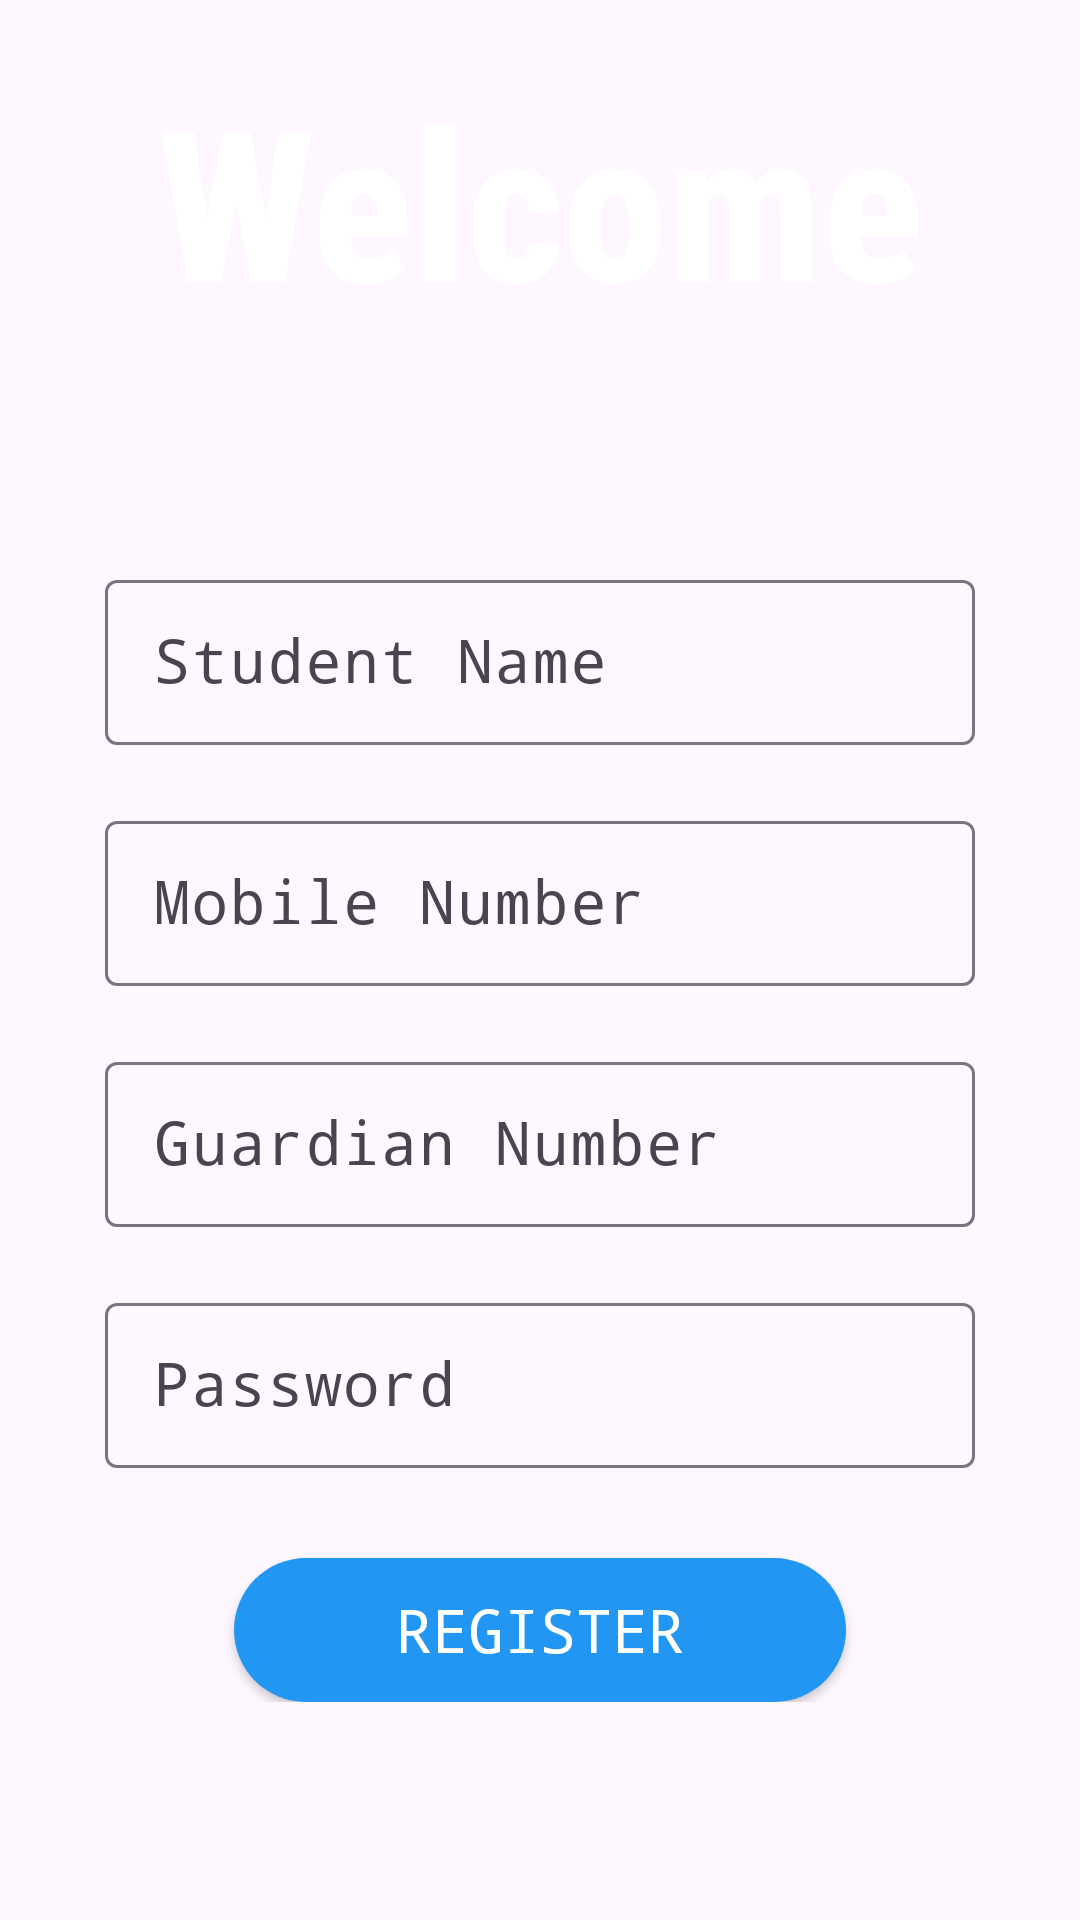

Write the Android layout XML for this screen, with the resource values it uses.
<!-- AndroidManifest.xml: application theme Theme.AppCompat.DayNight.NoActionBar -->
<!-- res/layout/activity_student_register.xml -->
<?xml version="1.0" encoding="utf-8"?>
<LinearLayout xmlns:android="http://schemas.android.com/apk/res/android"
    xmlns:app="http://schemas.android.com/apk/res-auto"
    xmlns:tools="http://schemas.android.com/tools"
    android:layout_width="match_parent"
    android:layout_height="match_parent"
    android:orientation="vertical"
    android:background="@drawable/background"
    android:id="@+id/reslinear"
    android:padding="20dp"
    tools:context=".StudentRegister">


        <TextView
            android:layout_width="match_parent"
            android:layout_height="wrap_content"
            android:text="Welcome"
            android:layout_gravity="center"
            android:textAlignment="center"
            android:textSize="70sp"
            android:textColor="@color/white"
            android:textStyle="bold"
            android:fontFamily="sans-serif-condensed-medium"
            />
    <ScrollView
        android:layout_width="match_parent"
        android:layout_height="match_parent"
        tools:ignore="ScrollViewCount">
    <LinearLayout
        android:layout_width="match_parent"
        android:layout_height="0dp"
        android:layout_weight="0.9"
        android:orientation="vertical"
        android:padding="15dp">


        <com.google.android.material.textfield.TextInputLayout
            android:id="@+id/name_TIL"
            android:layout_width="match_parent"
            android:layout_height="wrap_content"
            android:layout_marginTop="60dp"
            style="@style/ThemeOverlay.Material3.TextInputEditText.OutlinedBox.Dense"
            >
        <EditText
            android:layout_width="match_parent"
            android:layout_height="55dp"
            android:padding="16dp"
            android:hint="Student Name"
            android:textColorHint="@color/white"
            android:textSize="20dp"
            android:layout_marginTop="20dp"
            android:id="@+id/etxtUsername"
            android:fontFamily="monospace"
            android:textColor="@color/white"
            />
        </com.google.android.material.textfield.TextInputLayout>
        <com.google.android.material.textfield.TextInputLayout
            android:id="@+id/mob_TIL"
            android:layout_width="match_parent"
            android:layout_height="wrap_content"
            android:layout_marginTop="20dp"
            style="@style/ThemeOverlay.Material3.TextInputEditText.OutlinedBox.Dense"
            >
        <EditText
            android:layout_width="match_parent"
            android:layout_height="55dp"
            android:padding="16dp"
            android:hint="Mobile Number"
            android:textColorHint="@color/white"
            android:textSize="20dp"
            android:layout_marginTop="20dp"
            android:id="@+id/etxtStudMobNo"
            android:textColor="@color/white"
            android:inputType="phone"
            android:fontFamily="monospace"
            />
        </com.google.android.material.textfield.TextInputLayout>
        <com.google.android.material.textfield.TextInputLayout
            android:id="@+id/gurdian_TIL"
            android:layout_width="match_parent"
            android:layout_height="wrap_content"
            android:layout_marginTop="20dp"
            style="@style/ThemeOverlay.Material3.TextInputEditText.OutlinedBox.Dense"
            >
        <EditText
            android:layout_width="match_parent"
            android:layout_height="55dp"
            android:padding="16dp"
            android:hint="Guardian Number"
            android:textColorHint="@color/white"
            android:textSize="20dp"
            android:layout_marginTop="20dp"
            android:id="@+id/etxtGardianNumber"
            android:textColor="@color/white"
            android:fontFamily="monospace"
            android:inputType="phone"
            />
        </com.google.android.material.textfield.TextInputLayout>
        <com.google.android.material.textfield.TextInputLayout
            android:id="@+id/pass_TIL"
            android:layout_width="match_parent"
            android:layout_height="wrap_content"
            android:layout_marginTop="20dp"
            style="@style/ThemeOverlay.Material3.TextInputEditText.OutlinedBox.Dense"
            >
        <EditText
            android:layout_width="match_parent"
            android:layout_height="55dp"
            android:padding="16dp"
            android:hint="Password"
            android:textColorHint="@color/white"
            android:textSize="20dp"
            android:layout_marginTop="10dp"
            android:id="@+id/etxtPassword"
            android:fontFamily="monospace"
            android:textColor="@color/white"
            />
        </com.google.android.material.textfield.TextInputLayout>
        <Button
            android:layout_width="204dp"
            android:layout_height="wrap_content"
            android:layout_gravity="center"
            android:layout_marginTop="30dp"
            android:background="@drawable/round_button"
            android:fontFamily="monospace"
            android:textColor="@color/white"
            android:text="Register"
            android:textSize="20dp"
            android:onClick="register"/>

    </LinearLayout>
    </ScrollView>
</LinearLayout>
<!-- resources referenced by this layout -->
<resources>
  <color name="white">#FFFFFFFF</color>
  <!-- drawable round_button (drawable) -->
  <?xml version="1.0" encoding="utf-8"?>
  <shape xmlns:android="http://schemas.android.com/apk/res/android" android:shape="rectangle">
      <corners android:radius="50dp"/>
      <solid android:color="@color/my_light_secondary"/>
  </shape>
  <style name="Theme.AppCompat.DayNight.NoActionBar" parent="Base.Theme.AppCompat.DayNight.NoActionBar" />
  <color name="my_light_secondary">#2196F3</color>
  <style name="Base.Theme.AppCompat.DayNight.NoActionBar" parent="Theme.Material3.DayNight.NoActionBar">
          
          
      </style>
</resources>
